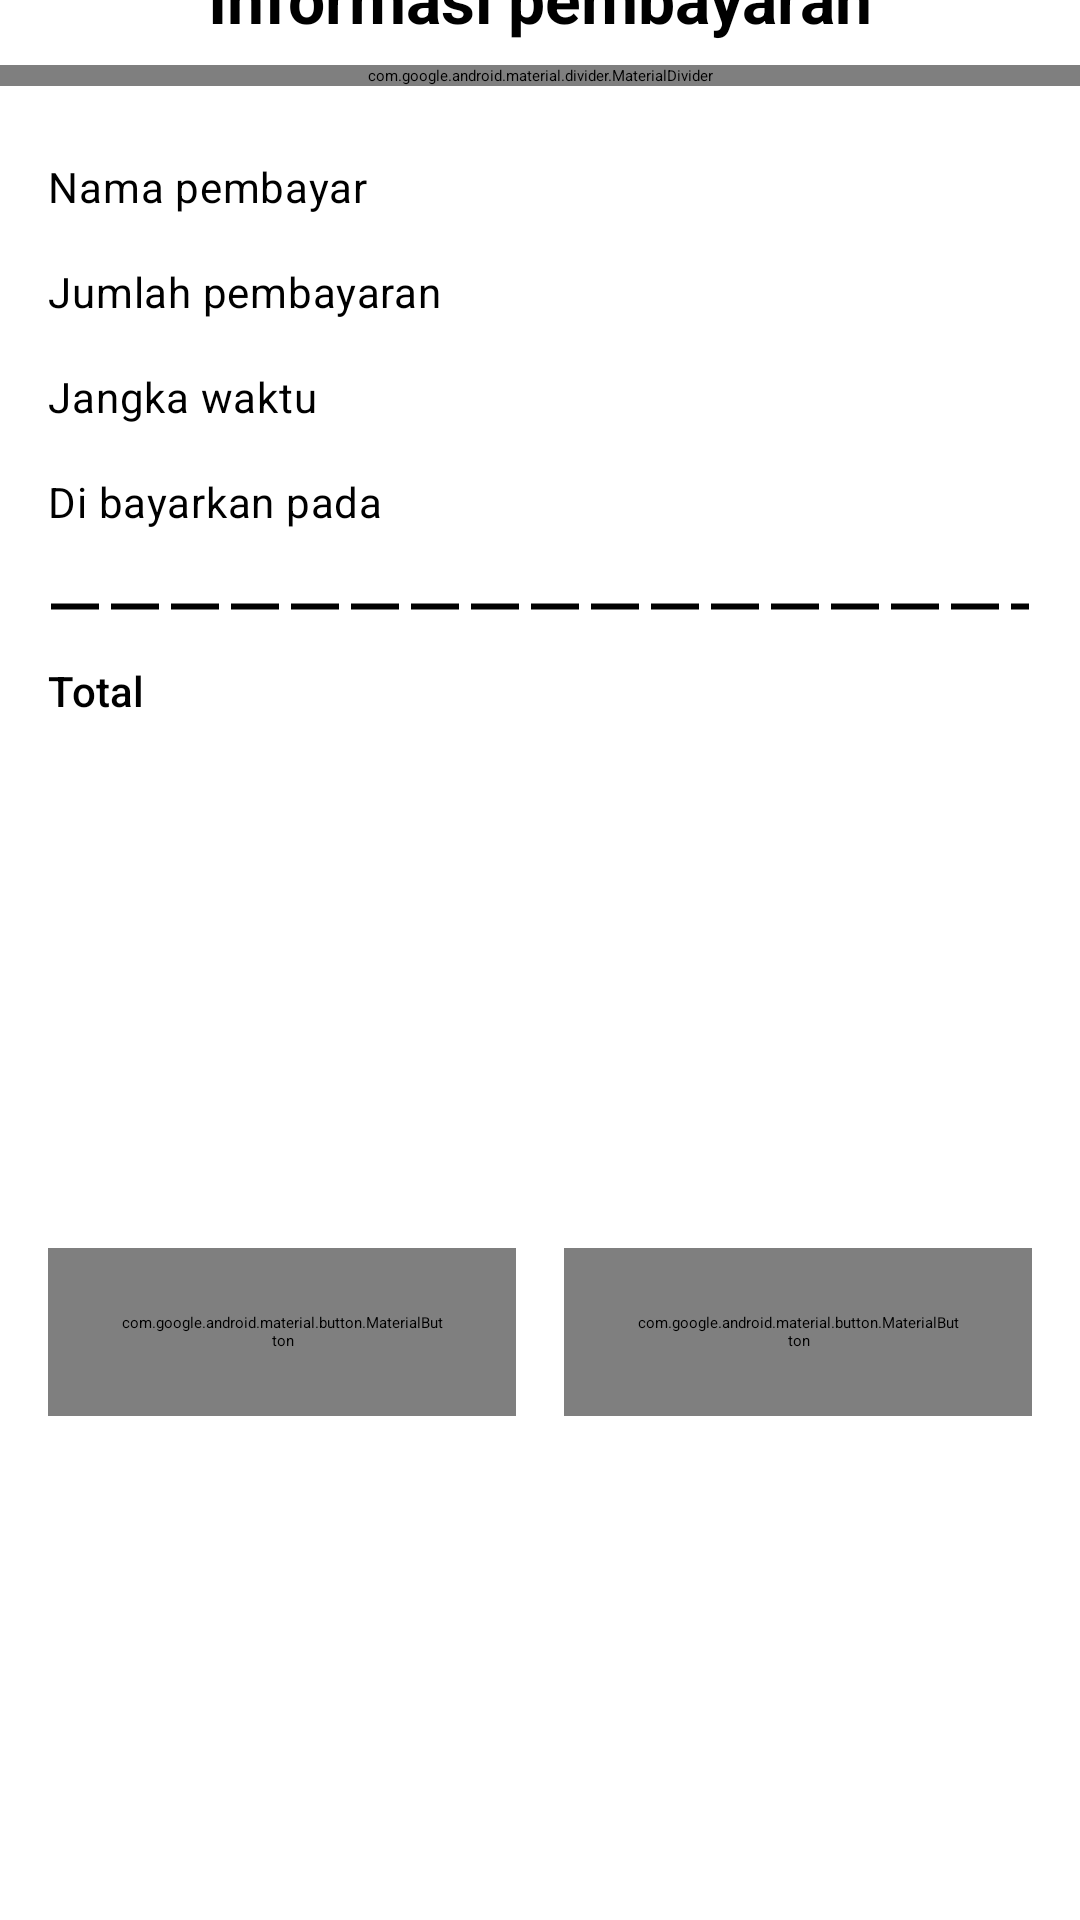

The Android layout XML behind this screen, and the referenced resources:
<!-- AndroidManifest.xml: application theme SplashTheme -->
<!-- res/layout/dialog_confirm_payment.xml -->
<?xml version="1.0" encoding="utf-8"?>
<androidx.constraintlayout.widget.ConstraintLayout xmlns:android="http://schemas.android.com/apk/res/android"
    xmlns:app="http://schemas.android.com/apk/res-auto"
    xmlns:tools="http://schemas.android.com/tools"
    android:layout_width="match_parent"
    android:layout_height="wrap_content"
    android:paddingBottom="16dp"
    app:layout_behavior="com.google.android.material.bottomsheet.BottomSheetBehavior">

    <com.google.android.material.bottomsheet.BottomSheetDragHandleView
        android:id="@+id/drag_handle"
        android:layout_width="match_parent"
        android:layout_height="wrap_content"
        android:alpha=".4"
        app:layout_constraintEnd_toEndOf="parent"
        app:layout_constraintStart_toStartOf="parent"
        app:layout_constraintTop_toTopOf="parent" />

    <TextView
        android:id="@+id/confirmTitle"
        style="@style/HeadingTitle"
        android:layout_marginTop="-16dp"
        android:text="@string/informasi_pembayaran"
        android:textStyle="bold"
        app:layout_constraintEnd_toEndOf="parent"
        app:layout_constraintStart_toStartOf="parent"
        app:layout_constraintTop_toBottomOf="@+id/drag_handle" />

    <com.google.android.material.divider.MaterialDivider
        android:id="@+id/dividerTitle"
        android:layout_width="match_parent"
        android:layout_height="wrap_content"
        android:layout_marginTop="8dp"
        app:dividerColor="?attr/colorSurfaceVariant"
        app:layout_constraintEnd_toEndOf="parent"
        app:layout_constraintStart_toStartOf="parent"
        app:layout_constraintTop_toBottomOf="@+id/confirmTitle" />

    <TextView
        android:id="@+id/nameTitle"
        style="@style/BodyContent"
        android:layout_marginStart="16dp"
        android:layout_marginTop="24dp"
        android:text="@string/nama_pembayar"
        app:layout_constraintStart_toStartOf="parent"
        app:layout_constraintTop_toBottomOf="@+id/dividerTitle" />

    <TextView
        android:id="@+id/nameContent"
        style="@style/BodyTitle"
        android:layout_marginEnd="16dp"
        app:layout_constraintEnd_toEndOf="parent"
        app:layout_constraintTop_toTopOf="@+id/nameTitle"
        tools:text="Novi Dwi A" />

    <TextView
        android:id="@+id/amountTitle"
        style="@style/BodyContent"
        android:layout_marginStart="16dp"
        android:layout_marginTop="16dp"
        android:text="@string/jumlah_pembayaran"
        app:layout_constraintStart_toStartOf="parent"
        app:layout_constraintTop_toBottomOf="@+id/nameTitle" />

    <TextView
        android:id="@+id/amountContent"
        style="@style/BodyTitle"
        android:layout_marginEnd="16dp"
        app:layout_constraintEnd_toEndOf="parent"
        app:layout_constraintTop_toTopOf="@+id/amountTitle"
        tools:text="Rp. 70.000,00" />

    <TextView
        android:id="@+id/expireTitle"
        style="@style/BodyContent"
        android:layout_marginStart="16dp"
        android:layout_marginTop="16dp"
        android:text="@string/jangka_waktu"
        app:layout_constraintStart_toStartOf="parent"
        app:layout_constraintTop_toBottomOf="@+id/amountTitle" />

    <TextView
        android:id="@+id/expireContent"
        style="@style/BodyTitle"
        android:layout_marginEnd="16dp"
        app:layout_constraintEnd_toEndOf="parent"
        app:layout_constraintTop_toTopOf="@+id/expireTitle"
        tools:text="1 Bulan" />

    <TextView
        android:id="@+id/dateTitle"
        style="@style/BodyContent"
        android:layout_marginStart="16dp"
        android:layout_marginTop="16dp"
        android:text="@string/di_bayarkan_pada"
        app:layout_constraintStart_toStartOf="parent"
        app:layout_constraintTop_toBottomOf="@+id/expireTitle" />

    <TextView
        android:id="@+id/dateContent"
        style="@style/BodyTitle"
        android:layout_marginEnd="16dp"
        app:layout_constraintEnd_toEndOf="parent"
        app:layout_constraintTop_toTopOf="@+id/dateTitle"
        tools:text="4 Juni 2023" />

    <View
        android:id="@+id/dividerDash"
        android:layout_width="match_parent"
        android:layout_height="4dp"
        android:layout_marginStart="16dp"
        android:layout_marginTop="24dp"
        android:layout_marginEnd="16dp"
        android:background="@drawable/divider_dash"
        app:layout_constraintEnd_toEndOf="parent"
        app:layout_constraintStart_toStartOf="parent"
        app:layout_constraintTop_toBottomOf="@+id/dateTitle" />

    <TextView
        android:id="@+id/totalTitle"
        style="@style/BodyTitle"
        android:layout_marginStart="16dp"
        android:layout_marginTop="16dp"
        android:text="@string/total"
        app:layout_constraintStart_toStartOf="parent"
        app:layout_constraintTop_toBottomOf="@+id/dividerDash" />

    <TextView
        android:id="@+id/totalContent"
        style="@style/HeadingSubTitle"
        android:layout_marginEnd="16dp"
        android:textStyle="bold"
        app:layout_constraintEnd_toEndOf="parent"
        app:layout_constraintTop_toTopOf="@+id/totalTitle"
        tools:text="Rp. 70.000,00" />

    <com.google.android.material.button.MaterialButton
        android:id="@+id/cancelButton"
        style="@style/CustomTonalButton"
        android:layout_width="0dp"
        android:layout_marginStart="16dp"
        android:layout_marginTop="24dp"
        android:layout_marginEnd="8dp"
        android:text="@string/batalkan"
        app:layout_constraintBottom_toBottomOf="parent"
        app:layout_constraintEnd_toStartOf="@+id/confirmButton"
        app:layout_constraintStart_toStartOf="parent"
        app:layout_constraintTop_toBottomOf="@+id/totalTitle" />

    <com.google.android.material.button.MaterialButton
        android:id="@+id/confirmButton"
        style="@style/CustomFilledButton"
        android:layout_width="0dp"
        android:layout_marginStart="8dp"
        android:layout_marginTop="24dp"
        android:layout_marginEnd="16dp"
        android:text="@string/konfirmasi"
        app:layout_constraintBottom_toBottomOf="parent"
        app:layout_constraintEnd_toEndOf="parent"
        app:layout_constraintStart_toEndOf="@+id/cancelButton"
        app:layout_constraintTop_toBottomOf="@+id/totalTitle" />

</androidx.constraintlayout.widget.ConstraintLayout>
<!-- resources referenced by this layout -->
<resources>
  <string name="batalkan">Batalkan</string>
  <string name="di_bayarkan_pada">Di bayarkan pada</string>
  <string name="informasi_pembayaran">Informasi pembayaran</string>
  <string name="jangka_waktu">Jangka waktu</string>
  <string name="jumlah_pembayaran">Jumlah pembayaran</string>
  <string name="konfirmasi">Konfirmasi</string>
  <string name="nama_pembayar">Nama pembayar</string>
  <string name="total">Total</string>
  <style name="BodyContent" parent="TextAppearance.Material3.BodyMedium">
          <item name="android:layout_width">wrap_content</item>
          <item name="android:layout_height">wrap_content</item>
          <item name="fontFamily">@font/nunito_light</item>
      </style>
  <style name="BodyTitle" parent="TextAppearance.Material3.LabelLarge">
          <item name="android:layout_width">wrap_content</item>
          <item name="android:layout_height">wrap_content</item>
          <item name="fontFamily">@font/nunito_regular</item>
      </style>
  <style name="CustomFilledButton" parent="@style/Widget.Material3.Button">
          <item name="android:layout_width">match_parent</item>
          <item name="android:layout_height">56dp</item>
          <item name="android:gravity">center</item>
          <item name="android:textAppearance">@style/HeadingSubTitle</item>
      </style>
  <style name="CustomTonalButton" parent="@style/Widget.Material3.Button.OutlinedButton">
          <item name="android:layout_width">match_parent</item>
          <item name="android:layout_height">56dp</item>
          <item name="android:gravity">center</item>
          <item name="android:textAppearance">@style/HeadingSubTitle</item>
      </style>
  <style name="HeadingSubTitle" parent="TextAppearance.Material3.TitleMedium">
          <item name="android:layout_width">wrap_content</item>
          <item name="android:layout_height">wrap_content</item>
          <item name="fontFamily">@font/nunito_medium</item>
      </style>
  <style name="HeadingTitle" parent="TextAppearance.Material3.TitleLarge">
          <item name="android:layout_width">wrap_content</item>
          <item name="android:layout_height">wrap_content</item>
          <item name="fontFamily">@font/nunito_bold</item>
      </style>
  <color name="md_theme_light_background">#FEFBFF</color>
  <color name="md_theme_light_primary">#3C57B7</color>
  <color name="md_theme_light_onPrimary">#FFFFFF</color>
  <color name="md_theme_light_primaryContainer">#DCE1FF</color>
  <color name="md_theme_light_onPrimaryContainer">#001551</color>
  <color name="md_theme_light_secondary">#385BA9</color>
  <color name="md_theme_light_onSecondary">#FFFFFF</color>
  <color name="md_theme_light_secondaryContainer">#DAE2FF</color>
  <color name="md_theme_light_onSecondaryContainer">#001946</color>
  <color name="md_theme_light_tertiary">#3B5BA9</color>
  <color name="md_theme_light_onTertiary">#FFFFFF</color>
  <color name="md_theme_light_tertiaryContainer">#DAE2FF</color>
  <color name="md_theme_light_onTertiaryContainer">#001848</color>
  <color name="md_theme_light_error">#BA1A1A</color>
  <color name="md_theme_light_errorContainer">#FFDAD6</color>
  <color name="md_theme_light_onError">#FFFFFF</color>
  <color name="md_theme_light_onErrorContainer">#410002</color>
  <color name="md_theme_light_onBackground">#1B1B1F</color>
  <color name="md_theme_light_surface">#FEFBFF</color>
  <color name="md_theme_light_onSurface">#1B1B1F</color>
  <color name="md_theme_light_surfaceVariant">#99E2E1EC</color>
  <color name="md_theme_light_surfaceVariantCustom">#E6DEDDE8</color>
  <color name="md_theme_light_onSurfaceVariant">#45464F</color>
  <color name="md_theme_light_outline">#767680</color>
  <color name="md_theme_light_inverseOnSurface">#F2F0F4</color>
  <color name="md_theme_light_inverseSurface">#303034</color>
  <color name="md_theme_light_inversePrimary">#B7C4FF</color>
</resources>
